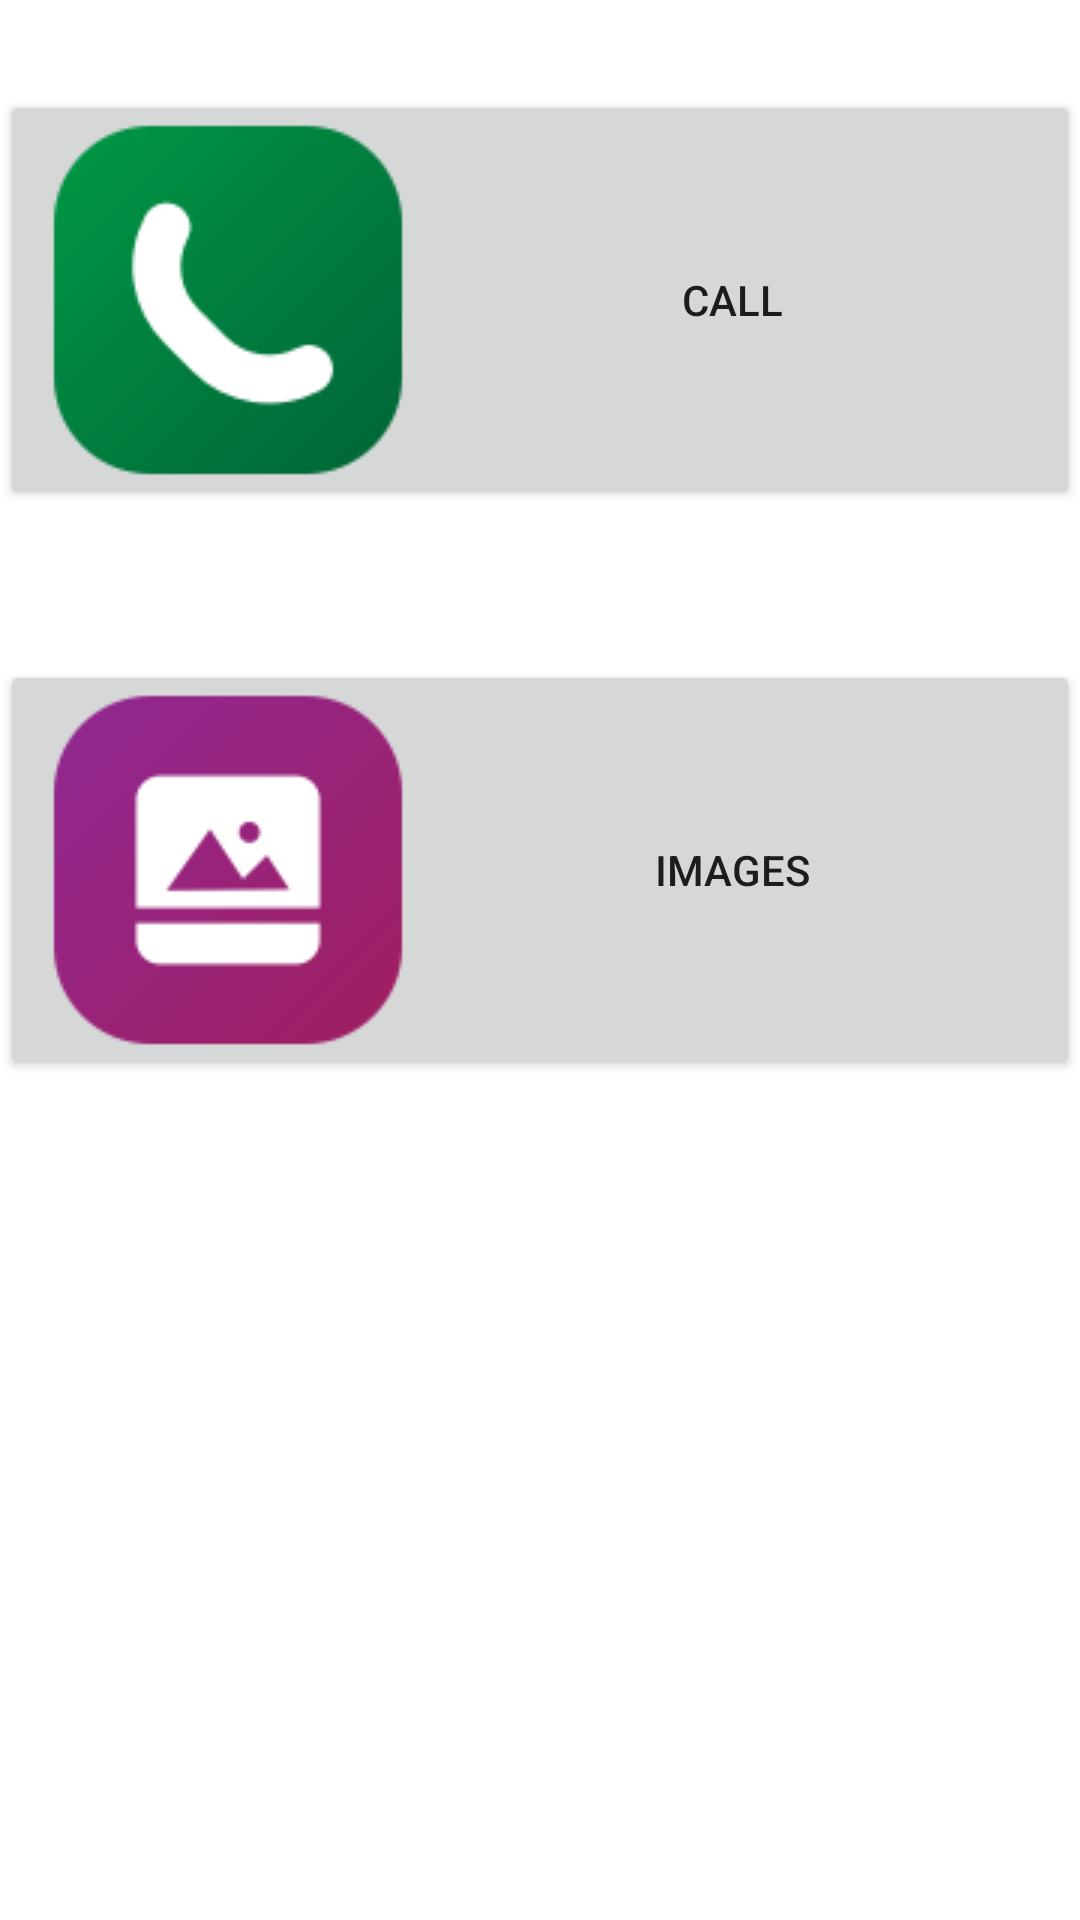

This screen was rendered from an Android layout file. Write that file and the resources it references.
<!-- AndroidManifest.xml: application theme AppTheme -->
<!-- res/layout/activity_senior_launcher.xml -->
<?xml version="1.0" encoding="utf-8"?>
<android.support.design.widget.CoordinatorLayout
        xmlns:android="http://schemas.android.com/apk/res/android"
        xmlns:app="http://schemas.android.com/apk/res-auto"
        xmlns:tools="http://schemas.android.com/tools"
        android:layout_width="match_parent"
        android:layout_height="match_parent"
        android:fitsSystemWindows="true"
        tools:context=".SeniorLauncher">

    <include layout="@layout/content_senior_launcher"/>

</android.support.design.widget.CoordinatorLayout>
<!-- res/layout/content_senior_launcher.xml (included above) -->
<?xml version="1.0" encoding="utf-8"?>
<android.support.v4.widget.NestedScrollView
        xmlns:android="http://schemas.android.com/apk/res/android"
        xmlns:tools="http://schemas.android.com/tools"
        xmlns:app="http://schemas.android.com/apk/res-auto"
        app:layout_behavior="@string/appbar_scrolling_view_behavior"
        tools:showIn="@layout/activity_senior_launcher"
        android:layout_height="match_parent" android:longClickable="false"
        android:scaleX="1" tools:layout_width="match_parent" android:layout_width="match_parent"
        android:id="@+id/nestedScrollView" android:layoutMode="opticalBounds"
        android:paddingTop="30dp">

    <ScrollView
            android:layout_width="match_parent"
            android:layout_height="wrap_content" android:id="@+id/scrollView"
    >
        <LinearLayout android:layout_width="match_parent" android:layout_height="wrap_content"
                      android:orientation="vertical" android:id="@+id/verticalLayout">
            <Button
                    android:text="@string/call"
                    android:layout_width="match_parent"
                    android:layout_height="140dp"
                    android:id="@+id/callButton"
                    android:foregroundGravity="top|left"
                    android:onClick="startCallActivity"
                    android:drawableStart="@drawable/call"/>
            <Button
                    android:text="@string/images"
                    android:layout_width="match_parent"
                    android:layout_height="140dp"
                    android:id="@+id/imagesButton"
                    android:foregroundGravity="top|left"
                    android:onClick="startImagesActivity"
                    android:layout_marginTop="50dp"
                    android:drawableStart="@drawable/gallery"/>
        </LinearLayout>
    </ScrollView>

</android.support.v4.widget.NestedScrollView>
<!-- resources referenced by this layout -->
<resources>
  <!-- drawable call: png bitmap (drawable, 4122 bytes) -->
  <!-- drawable gallery: png bitmap (drawable, 3989 bytes) -->
  <string name="call">Call</string>
  <string name="images">Images</string>
  <style name="AppTheme" parent="Theme.AppCompat.Light.DarkActionBar">
          
          <item name="colorPrimary">@color/colorPrimary</item>
          <item name="colorPrimaryDark">@color/colorPrimaryDark</item>
          <item name="colorAccent">@color/colorAccent</item>
  
          <item name="android:windowShowWallpaper">true</item>
          <item name="android:windowBackground">@android:color/transparent</item>
      </style>
  <!-- not gathered from this repository: default colours our renderer supplied (Android Studio template values) -->
  <color name="colorPrimary">#FF6200EE</color>
  <color name="colorPrimaryDark">#FF3700B3</color>
  <color name="colorAccent">#FF03DAC5</color>
</resources>
